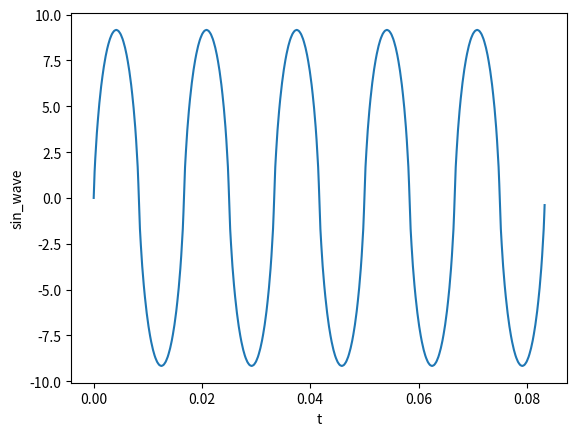

Generate this figure with matplotlib:
import math
import numpy as np
import matplotlib.pyplot as plt

#tần số cơ bản
f = 60.0
#chu kì
T = 1 / f
#số chu kì tín hiệu cần vẽ
N = 5
#tần số lấy mẫu
fs = 2000
#biên độ
A = 10

t = np.arange(0, N * T , N * T / float(fs))
print (np.shape(t))

n = 10

sin_wave = np.zeros(fs)
print (np.shape(sin_wave))

for i in range(2 * n + 1):
  
        print (i)
        i1 = math.pow(1/(2 * float(i) + 1), 2)
        s2 = A * i1 * np.sin(2 * math.pi * ( 2 * i + 1) * f * t)
        sin_wave += s2

plt.plot(t, sin_wave, label='sin_wave')
plt.xlabel('t')
plt.ylabel('sin_wave')
plt.savefig("wave_sin2.jpg")
plt.show()